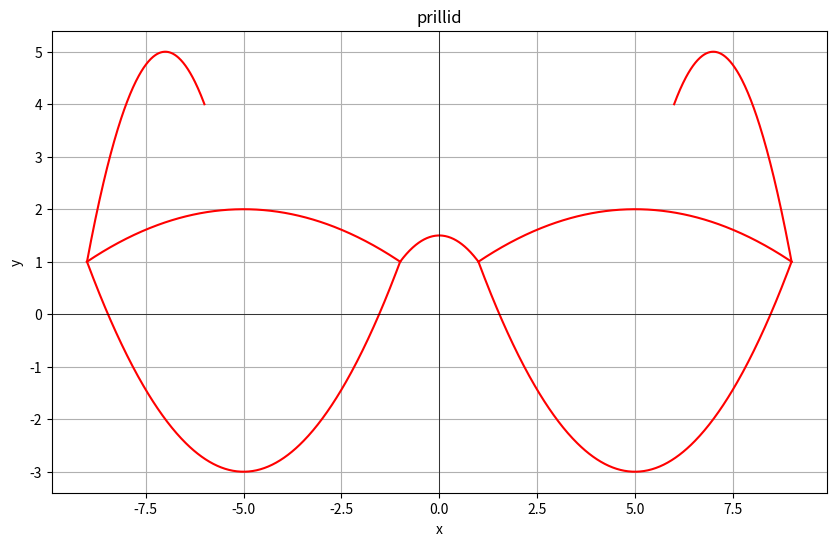

Write Python code to recreate this figure.
import numpy as np
import matplotlib.pyplot as plt

plt.figure(figsize=(10, 6))
plt.title("prillid")
#1
x1 = np.linspace(-9, -1, 400)
y1 = -(1/16)*(x1 + 5)**2 + 2
plt.plot(x1, y1, color='red')
#2
x2 = np.linspace(1, 9, 400)
y2 = -(1/16)*(x2 - 5)**2 + 2
plt.plot(x2, y2, color='red')
#3
x3 = np.linspace(-9, -1, 400)
y3 = (1/4)*(x3 + 5)**2 - 3
plt.plot(x3, y3, color='red')
#4
x4 = np.linspace(1, 9, 400)
y4 = (1/4)*(x4 - 5)**2 - 3
plt.plot(x4, y4, color='red')
#5
x5 = np.linspace(-9, -6, 200)
y5 = -(x5 + 7)**2 + 5
plt.plot(x5, y5, color='red') 
#6
x6 = np.linspace(6, 9, 200)
y6 = -(x6 - 7)**2 + 5
plt.plot(x6, y6, color='red')
#7
x7 = np.linspace(-1, 1, 200)
y7 = -0.5 * x7**2 + 1.5
plt.plot(x7, y7, color='red')
plt.grid(True)
plt.xlabel("x")
plt.ylabel("y")
plt.axhline(0, color='black', linewidth=0.5)
plt.axvline(0, color='black', linewidth=0.5)
plt.show()

